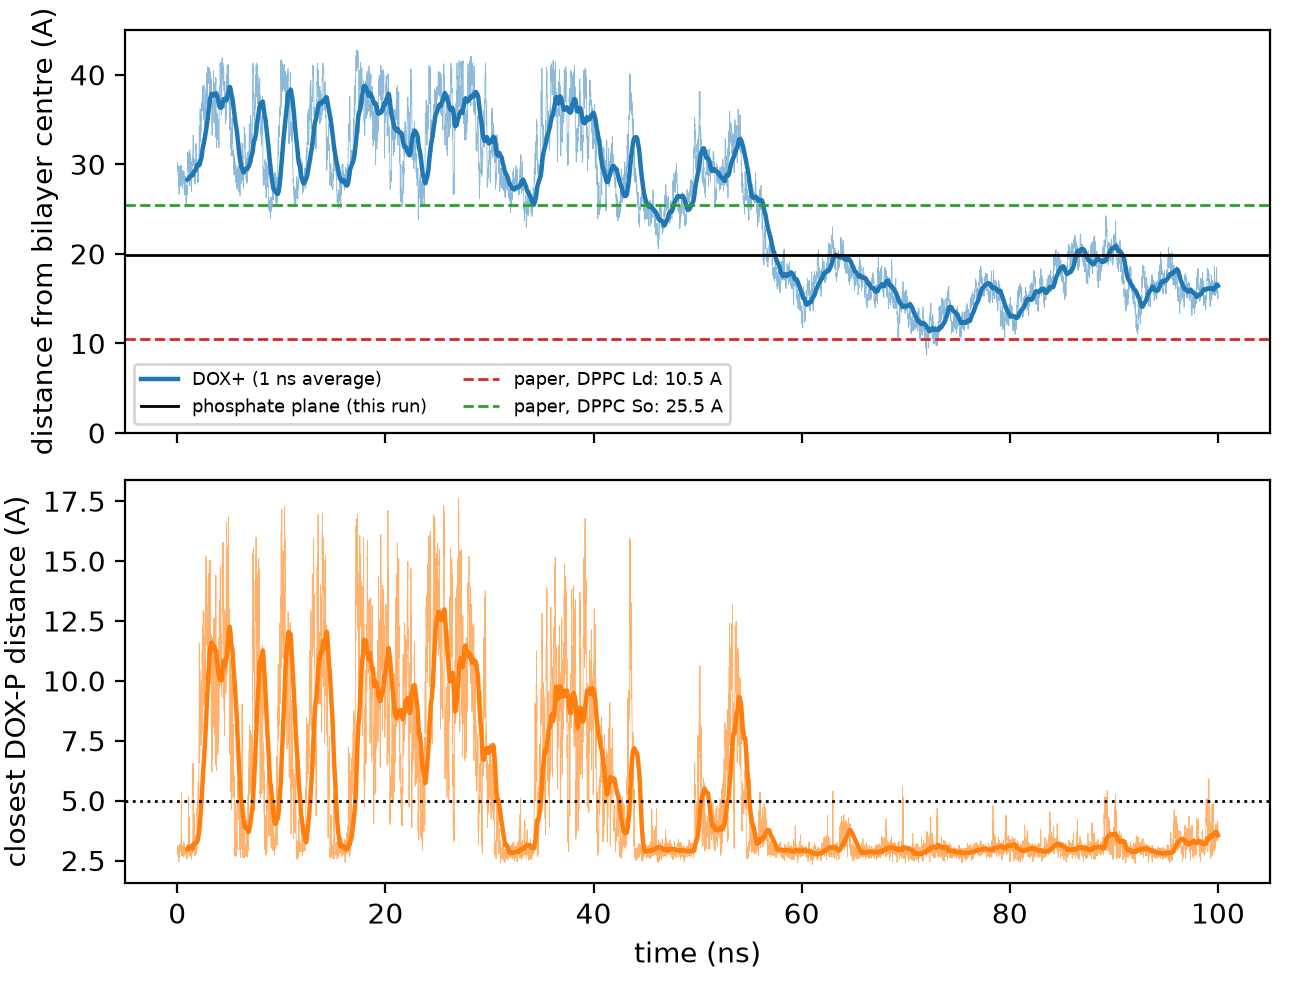

Data behind this chart, as committed beside it:
t_ns, dz_A, PP_A, mindist_P_A
0.000000000000000000e+00, 2.964649963378906250e+01, 4.000781250000000000e+01, 2.957400477452313048e+00
1.000000000000000021e-02, 3.020322799682617188e+01, 4.011781311035156250e+01, 2.951387752665374009e+00
2.000000000000000042e-02, 2.916468048095703125e+01, 4.005312728881835938e+01, 2.770179482110145308e+00
2.999999999999999889e-02, 3.003046417236328125e+01, 4.014031600952148438e+01, 2.737168728750808189e+00
4.000000000000000083e-02, 2.941690063476562500e+01, 4.027562713623046875e+01, 3.118027099527532986e+00
5.000000000000000278e-02, 2.942160797119140625e+01, 4.052984619140625000e+01, 2.831908488240320931e+00
5.999999999999999778e-02, 2.912883758544921875e+01, 4.034656524658203125e+01, 2.902723045164176341e+00
7.000000000000000666e-02, 2.921275329589843750e+01, 4.032141113281250000e+01, 2.974573472580225975e+00
8.000000000000000167e-02, 2.981607437133789062e+01, 4.032765960693359375e+01, 2.876750961498458992e+00
8.999999999999999667e-02, 2.872753906250000000e+01, 4.024890899658203125e+01, 2.941463175251304740e+00
1.000000000000000056e-01, 2.882242202758789062e+01, 4.039297103881835938e+01, 2.788586854179431640e+00
1.100000000000000006e-01, 2.785906219482421875e+01, 4.053187561035156250e+01, 2.857464542307190936e+00
1.199999999999999956e-01, 2.750468444824218750e+01, 4.052094268798828125e+01, 3.040361398941935356e+00
1.300000000000000044e-01, 2.859759521484375000e+01, 4.067078399658203125e+01, 2.834029306442968910e+00
1.400000000000000133e-01, 2.896428298950195312e+01, 4.039500427246093750e+01, 3.031863989858317954e+00
1.499999999999999944e-01, 2.808084487915039062e+01, 4.056359100341796875e+01, 2.453344123129145515e+00
1.600000000000000033e-01, 2.808573150634765625e+01, 4.028281402587890625e+01, 3.083548084720694415e+00
1.700000000000000122e-01, 2.793558120727539062e+01, 4.007578277587890625e+01, 2.655578745616355540e+00
1.799999999999999933e-01, 2.666606903076171875e+01, 4.013468933105468750e+01, 2.906409785521185452e+00
1.900000000000000022e-01, 2.819581222534179688e+01, 4.018328094482421875e+01, 3.148934744922651241e+00
2.000000000000000111e-01, 2.757756042480468750e+01, 4.046516036987304688e+01, 2.865053061064422923e+00
2.099999999999999922e-01, 2.823522567749023438e+01, 4.060687637329101562e+01, 2.810140044553719019e+00
2.200000000000000011e-01, 2.873873901367187500e+01, 4.064797210693359375e+01, 3.146422192889483771e+00
2.300000000000000100e-01, 2.981687164306640625e+01, 4.049156188964843750e+01, 2.643102980259179891e+00
2.399999999999999911e-01, 2.923314666748046875e+01, 4.033906555175781250e+01, 3.152224510989711348e+00
2.500000000000000000e-01, 2.914640045166015625e+01, 4.017375183105468750e+01, 3.059074599954420215e+00
2.600000000000000089e-01, 2.884707641601562500e+01, 4.018843841552734375e+01, 2.898965495511259594e+00
2.700000000000000178e-01, 2.948545074462890625e+01, 4.037547302246093750e+01, 3.063757529926921297e+00
2.800000000000000266e-01, 2.972961425781250000e+01, 4.030703353881835938e+01, 2.871237937727657563e+00
2.899999999999999800e-01, 2.892413330078125000e+01, 4.004344177246093750e+01, 2.957467979440451700e+00
2.999999999999999889e-01, 2.793893051147460938e+01, 4.007578277587890625e+01, 3.145731189029878472e+00
3.099999999999999978e-01, 2.779888916015625000e+01, 4.000187683105468750e+01, 3.070682824838943503e+00
3.200000000000000067e-01, 2.863029861450195312e+01, 4.043094253540039062e+01, 2.899413756705591982e+00
3.300000000000000155e-01, 2.755770492553710938e+01, 4.013219070434570312e+01, 2.924206877837285390e+00
3.400000000000000244e-01, 2.786914062500000000e+01, 4.000625228881835938e+01, 3.066597494322049755e+00
3.499999999999999778e-01, 2.760540771484375000e+01, 4.022016143798828125e+01, 3.104832899511646094e+00
3.599999999999999867e-01, 2.807730865478515625e+01, 4.021968841552734375e+01, 3.119264747822014794e+00
3.699999999999999956e-01, 2.790258789062500000e+01, 4.017609786987304688e+01, 3.293583257300952027e+00
3.800000000000000044e-01, 2.987995910644531250e+01, 4.010265731811523438e+01, 3.038996973104214572e+00
3.900000000000000133e-01, 2.954779434204101562e+01, 4.007312774658203125e+01, 4.444522460692784449e+00
4.000000000000000222e-01, 2.993473434448242188e+01, 4.009046936035156250e+01, 5.359634930865880165e+00
4.099999999999999756e-01, 2.975370025634765625e+01, 4.018359375000000000e+01, 3.880669337807701957e+00
4.199999999999999845e-01, 2.863216400146484375e+01, 4.031062698364257812e+01, 3.150191393524448991e+00
4.299999999999999933e-01, 2.931567764282226562e+01, 4.027437591552734375e+01, 2.875223934401843984e+00
4.400000000000000022e-01, 2.891509246826171875e+01, 4.034750366210937500e+01, 2.697939039512513126e+00
4.500000000000000111e-01, 2.824459075927734375e+01, 4.010453414916992188e+01, 2.821680742395674901e+00
4.600000000000000200e-01, 2.874169540405273438e+01, 4.016250228881835938e+01, 2.846346799767188518e+00
4.699999999999999734e-01, 2.867898178100585938e+01, 3.991125106811523438e+01, 2.716284507009695037e+00
4.799999999999999822e-01, 2.901715850830078125e+01, 3.992797088623046875e+01, 3.115811794995389405e+00
4.899999999999999911e-01, 2.930943679809570312e+01, 3.995578002929687500e+01, 2.923506853434725272e+00
5.000000000000000000e-01, 2.886441040039062500e+01, 3.994593811035156250e+01, 3.075206963430523910e+00
5.100000000000000089e-01, 2.726611328125000000e+01, 3.975859832763671875e+01, 2.798395183297376132e+00
5.200000000000000178e-01, 2.870805358886718750e+01, 3.971093750000000000e+01, 3.019274940911409466e+00
5.300000000000000266e-01, 2.778384399414062500e+01, 3.973984527587890625e+01, 3.062090376463468377e+00
5.400000000000000355e-01, 2.795031356811523438e+01, 3.994875335693359375e+01, 2.915576293136270980e+00
5.500000000000000444e-01, 2.860028839111328125e+01, 3.963187408447265625e+01, 2.769623000523925072e+00
5.600000000000000533e-01, 2.921642684936523438e+01, 3.956953430175781250e+01, 3.094823603799300660e+00
5.699999999999999512e-01, 2.837183761596679688e+01, 3.970812606811523438e+01, 2.902161731782056275e+00
5.799999999999999600e-01, 2.876427459716796875e+01, 3.974578094482421875e+01, 2.961971983072014147e+00
5.899999999999999689e-01, 2.877596664428710938e+01, 3.979187774658203125e+01, 2.659061777481061650e+00
... 14,941 more rows
